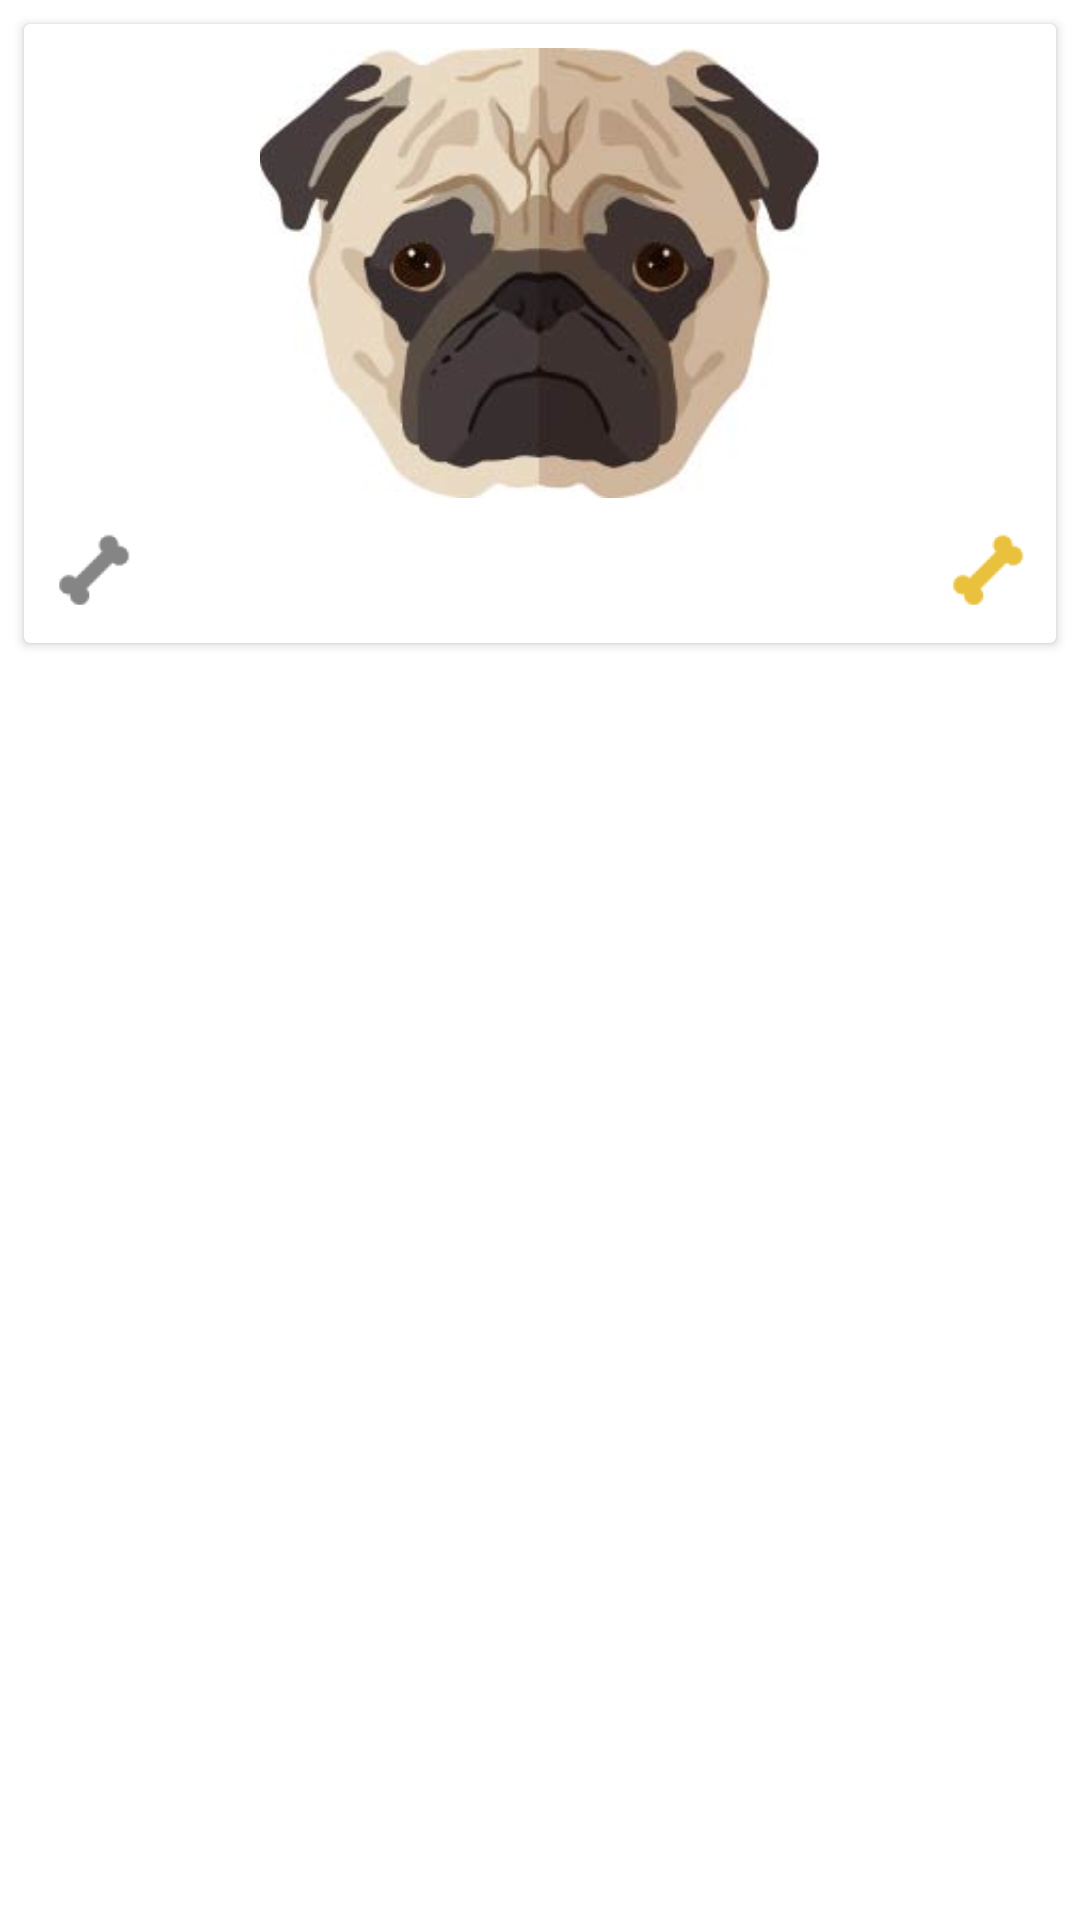

Here is an Android app screen rendered from its layout file. Give the layout XML and the strings, colors and styles it references.
<!-- AndroidManifest.xml: application theme AppTheme -->
<!-- res/layout/card_mascota.xml -->
<?xml version="1.0" encoding="utf-8"?>
<RelativeLayout xmlns:android="http://schemas.android.com/apk/res/android"
    xmlns:app="http://schemas.android.com/apk/res-auto"
    xmlns:tools="http://schemas.android.com/tools"
    android:layout_width="match_parent"
    android:layout_height="wrap_content">

    <androidx.cardview.widget.CardView
        android:id="@+id/cvMascota"
        android:layout_width="match_parent"
        android:layout_height="wrap_content"
        android:layout_margin="@dimen/card_margin">

        <LinearLayout
            android:layout_width="match_parent"
            android:layout_height="wrap_content"
            android:orientation="vertical"
            android:padding="@dimen/card_padding">

            <ImageView
                android:id="@+id/foto"
                android:layout_width="match_parent"
                android:layout_height="150dp"
                android:layout_marginBottom="8dp"
                android:contentDescription="@string/img_card_mascota"
                android:src="@drawable/dog"></ImageView>

            <androidx.constraintlayout.widget.ConstraintLayout
                android:layout_width="match_parent"
                android:layout_height="wrap_content"
                android:orientation="horizontal">

                <ImageView
                    android:id="@+id/imgIconoHuesoBlanco"
                    android:layout_width="@dimen/icon_size"
                    android:layout_height="@dimen/icon_size"
                    android:src="@drawable/ic_bone_white"
                    app:layout_constraintBottom_toBottomOf="parent"
                    app:layout_constraintStart_toStartOf="parent"
                    app:layout_constraintTop_toTopOf="parent"></ImageView>

                <TextView
                    android:id="@+id/nombre"
                    android:layout_width="wrap_content"
                    android:layout_height="wrap_content"
                    android:textSize="@dimen/nav_text_size"
                    app:layout_constraintBottom_toBottomOf="parent"
                    app:layout_constraintEnd_toStartOf="@+id/posicion"
                    app:layout_constraintHorizontal_bias="0.648"
                    app:layout_constraintStart_toEndOf="@+id/imgIconoHuesoBlanco"
                    app:layout_constraintTop_toTopOf="parent"></TextView>

                <TextView
                    android:id="@+id/posicion"
                    android:layout_width="wrap_content"
                    android:layout_height="wrap_content"
                    android:layout_marginEnd="20dp"
                    android:layout_marginRight="20dp"
                    android:textSize="@dimen/nav_text_size"
                    app:layout_constraintBottom_toBottomOf="parent"
                    app:layout_constraintEnd_toStartOf="@+id/imgIconoHuesoAmarillo"
                    app:layout_constraintTop_toTopOf="parent"></TextView>

                <ImageView
                    android:id="@+id/imgIconoHuesoAmarillo"
                    android:layout_width="@dimen/icon_size"
                    android:layout_height="@dimen/icon_size"
                    android:src="@drawable/ic_bone_yellow"
                    app:layout_constraintBottom_toBottomOf="parent"
                    app:layout_constraintEnd_toEndOf="parent"
                    app:layout_constraintTop_toTopOf="parent"></ImageView>

            </androidx.constraintlayout.widget.ConstraintLayout>

        </LinearLayout>

    </androidx.cardview.widget.CardView>

</RelativeLayout>
<!-- resources referenced by this layout -->
<resources>
  <dimen name="card_margin">8dp</dimen>
  <dimen name="card_padding">8dp</dimen>
  <dimen name="icon_size">30sp</dimen>
  <dimen name="nav_text_size">24sp</dimen>
  <!-- drawable dog: jpg bitmap (drawable-hdpi, 34589 bytes) -->
  <!-- drawable ic_bone_white: png bitmap (drawable-hdpi, 533 bytes) -->
  <!-- drawable ic_bone_yellow: png bitmap (drawable-hdpi, 616 bytes) -->
  <string name="img_card_mascota">Imagen de la mascota</string>
  <style name="AppTheme" parent="Theme.MaterialComponents.Light.NoActionBar">
          
          <item name="colorPrimary">@color/colorPrimary</item>
          <item name="colorPrimaryDark">@color/colorPrimaryDark</item>
          <item name="colorAccent">@color/colorAccent</item>
          <item name="android:textColor">@color/textColor</item>
      </style>
  <color name="colorPrimary">#795548</color>
  <color name="colorPrimaryDark">#5D4037</color>
  <color name="colorAccent">#FF4081</color>
  <color name="textColor">#000</color>
</resources>
